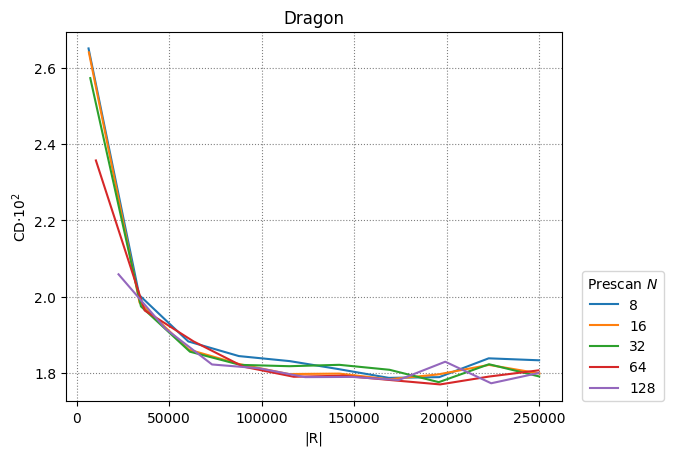

The data file committed next to this chart (first rows):
8, 16, 32, 64, 128
5
6456, 33848, 60344, 87736, 115256, 141880, 168760, 196024, 222776, 250040
6640, 34032, 60528, 87664, 114672, 142064, 168944, 195440, 222960, 250224
7392, 34784, 61280, 88416, 114912, 142048, 169184, 195808, 222944, 250080
10432, 36800, 63168, 90048, 117440, 144192, 170176, 196544, 223040, 249664
22656, 48000, 73216, 98432, 123520, 148864, 174080, 199296, 224128, 249728
0.02651, 0.02004, 0.01883, 0.01844, 0.01831, 0.0181, 0.01787, 0.01789, 0.01838, 0.01833
0.0264, 0.01985, 0.01861, 0.01824, 0.01797, 0.01798, 0.01784, 0.01796, 0.01821, 0.01799
0.02573, 0.01975, 0.01856, 0.01821, 0.01818, 0.01821, 0.01808, 0.01776, 0.01823, 0.01791
0.02357, 0.01964, 0.01883, 0.01817, 0.0179, 0.01793, 0.01781, 0.0177, 0.01791, 0.01807
0.02059, 0.01916, 0.01822, 0.01812, 0.01789, 0.0179, 0.01782, 0.0183, 0.01773, 0.018
